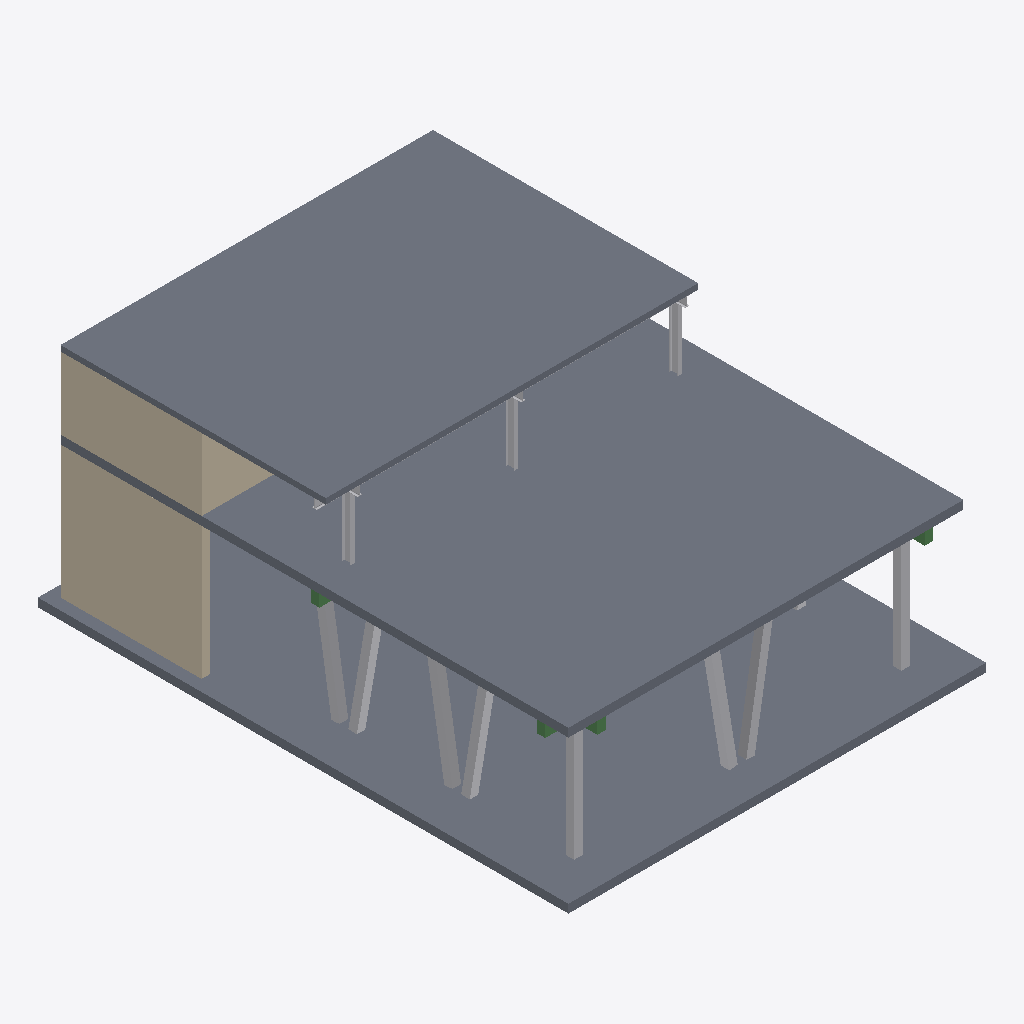
Isometric view of an IFC building model (IFC-SPF (STEP), schema IFC4, length unit millimetre), seen from the south-west, elements coloured by IFC class: 16 other elements (light grey), 5 walls (beige), 4 beams (green), 3 slabs (grey).
Extent 14.8 m × 18.8 m × 8.2 m (x, y, z). Storeys (1): Unknown at 0.00 m. Elements (53): 33 IfcDiscreteAccessory, 7 IfcWall, 5 IfcBeam, 5 IfcVoidingFeature, 3 IfcSlab.

HEADER;
FILE_DESCRIPTION(('ViewDefinition [ReferenceView_V1.2]','ExchangeRequirement [Structural]','Option[Flat wide beams as plates:Off]','Option[Location by:Global]','Option[Locations from Organizer:On]','Option[Layer:Name]','Option[Object coloring:ByObjectClass]','Option[Export All:On]','Option[Export Pours:Off]'),'2;1');
FILE_NAME('Tragwerk-dflt.ifc','2024-02-14T11:13:53',(''),(''),'Tekla Structures Educational 2023','IFC Export Version Mar 13 2023','');
FILE_SCHEMA(('IFC4'));
ENDSEC;
DATA;
#29=IFCPROJECT('148oYyV9LExAgAZjD2dnUM',$,'Trimble',$,$,$,$,(#28),#22);
#31=IFCSITE('1LEcn06MH9qOm8hBejDFbW',$,'Unknown',$,$,#30,$,$,.ELEMENT.,$,$,$,$,$);
#34=IFCBUILDING('2bq1Q7luv5HP98Gz2SaZY8',$,'Unknown',$,$,#33,$,$,.ELEMENT.,$,$,$);
#37=IFCBUILDINGSTOREY('1$n2G9UHXF9OBfuG3iCtK_',$,'Unknown',$,$,#36,$,$,.ELEMENT.,0.0);
#403=IFCSLAB('3dBFh1dWH10A6$1SOj$M3e',$,'Geschossdecke:STB 300:2520968','PL300',$,#392,#402,'Concrete_Undefined',.NOTDEFINED.);
#85=IFCSLAB('3A1ca$odr9QAitC3q4Y2Ri',$,'Geschossdecke:Trapezblech-Verbunddecke 200:2553035','PL200',$,#70,#84,'Concrete_Undefined',.NOTDEFINED.);
#612=IFCSLAB('1J7L$Neu1DLuB0tWhvrQfG',$,'Bodenplatte:STB 300:2521502','PL300',$,#603,#611,'Concrete_Undefined',.NOTDEFINED.);
#681=IFCWALL('2YdpW8Sh9CneQm_c3Ud5yQ',$,'Basiswand:STB 300:2520185','4700*300',$,#674,#680,'Concrete_Undefined',.NOTDEFINED.);
#235=IFCWALL('0N0LyQOwv6hfh5RM_MeWQj',$,'Basiswand:STB 300:2552399','2550*300',$,#223,#234,'Concrete_Undefined',.NOTDEFINED.);
#260=IFCWALL('2Z6It5MgHCpBvAOA43vgrr',$,'Basiswand:STB 300:2552339','2550*300',$,#253,#259,'Concrete_Undefined',.NOTDEFINED.);
#801=IFCDISCRETEACCESSORY('2JIM5TN6f4VgnsA_iPlqc0',$,'STB Stütze - rechteckig:STB 300 x 300:2519807','6e5274d6-cd11-44be-9904-f140566ae0ef',$,#45,#800,'Undefined',$);
#891=IFCDISCRETEACCESSORY('29d_iv4u54zwOBg466Ubf4',$,'STB Stütze - rechteckig:STB 300 x 300:2519650','e5f11c97-c072-4711-a3e8-cc86389eeee6',$,#45,#890,'Undefined',$);
#668=IFCDISCRETEACCESSORY('13eJQ_vBHCdBFIldMl8o1i',$,'STB Stütze - rechteckig:STB 300 x 300:2520640','9eab9e6f-e7da-489f-a6cc-0035cb9734a6',$,#45,#667,'Undefined',$);
#641=IFCDISCRETEACCESSORY('0Z1HJ11if4Nx4NBPkKJlPD',$,'STB Stütze - rechteckig:STB 300 x 300:2521453','123153db-13f8-4004-b528-67a68ab51faa',$,#45,#640,'Undefined',$);
#650=IFCDISCRETEACCESSORY('05hDP8rM5BkfcYzM1gzal$',$,'STB Stütze - rechteckig:STB 300 x 300:2521085','cf0ea709-dedb-4fc8-bf4c-a932fd18b583',$,#45,#649,'Undefined',$);
#810=IFCDISCRETEACCESSORY('3GCDvxRLP5ng6Uh0XvNx2S',$,'STB Stütze - rechteckig:STB 300 x 300:2519806','bb9be5e1-9af5-4ea1-bf69-35de2c7a7b6c',$,#45,#809,'Undefined',$);
#900=IFCDISCRETEACCESSORY('31QzkOU8P5zPXoMtnkFarq',$,'STB Stütze - rechteckig:STB 300 x 300:2519551','2729b584-1e96-49e6-9ac3-6c369b74df63',$,#45,#899,'Undefined',$);
#659=IFCDISCRETEACCESSORY('1kgZc4gd17pvk3GIHHeCHR',$,'STB Stütze - rechteckig:STB 300 x 300:2521084','b645f3f4-8709-44ed-8bb9-8d610951801c',$,#45,#658,'Undefined',$);
#709=IFCWALL('3wSwtn1wD2AODhBSiHD9S0',$,'Basiswand:STB 300:2520184','4700*300',$,#694,#708,'Concrete_Undefined',.NOTDEFINED.);
#356=IFCDISCRETEACCESSORY('2hGQEvVyT91vE98pb0WslX',$,'IPE Stütze:IPE 300:2551680','6da3df38-84fd-4771-a8ac-e318403130ea',$,#349,#355,'Undefined',$);
#376=IFCDISCRETEACCESSORY('2oL7zs1Vn23OaG8lQVFJVk',$,'IPE Stütze:IPE 300:2551680','6da3df38-84fd-4771-a8ac-e318403130ea',$,#372,#375,'Undefined',$);
#366=IFCDISCRETEACCESSORY('2hXDdrAGL059o_NNg144mh',$,'IPE Stütze:IPE 300:2551680','6da3df38-84fd-4771-a8ac-e318403130ea',$,#362,#365,'Undefined',$);
#335=IFCWALL('29D92JS6P6bhHe3$9P_3vy',$,'Basiswand:STB 300:2552129','2550*300',$,#328,#334,'Concrete_Undefined',.NOTDEFINED.);
#537=IFCBEAM('0xojNLnCDFGeGnCgkGYbnh',$,'STB Träger - rechteckig:STB 300 x 450:2520307','300*450',$,#525,#536,'Steel_Undefined',.NOTDEFINED.);
#499=IFCBEAM('3DASVor3L3$viOxAse$HW7',$,'STB Träger - rechteckig:STB 300 x 450:2520435','300*450',$,#480,#498,'Steel_Undefined',.NOTDEFINED.);
#460=IFCBEAM('2Cdd2tUeb93QIDd6GiJjIK',$,'STB Träger - rechteckig:STB 300 x 450:2520565','300*450',$,#431,#459,'Steel_Undefined',.NOTDEFINED.);
#519=IFCBEAM('142O7hIcz9Kh2ZKd8DzBpG',$,'STB Träger - rechteckig:STB 300 x 450:2520343','300*450',$,#514,#518,'Steel_Undefined',.NOTDEFINED.);
#217=IFCDISCRETEACCESSORY('1DBsqHthPF9vqmE8kv$XvU',$,'IPE Träger:IPE 330:2552746','ffac868f-a98d-4494-b954-983601213d9e',$,#210,#216,'Undefined',$);
#167=IFCDISCRETEACCESSORY('1KKj0WNwD0fOBJcItJuVtR',$,'IPE Träger:IPE 330:2552848','ff681136-342e-4e7d-a073-99852ae62332',$,#110,#166,'Undefined',$);
#204=IFCDISCRETEACCESSORY('1VCSgzaY14E9PwJ86rk6gn',$,'IPE Träger:IPE 330:2552795','11f0f18a-1b99-4122-a63d-[number]',$,#197,#203,'Undefined',$);
#177=IFCDISCRETEACCESSORY('3hGCDsWJHCRRrVfN6zpUYr',$,'IPE Träger:IPE 330:2552848','ff681136-342e-4e7d-a073-99852ae62332',$,#173,#176,'Undefined',$);
#837=IFCDISCRETEACCESSORY('0zlS0bALDFNeAdcHuKbZrh',$,'STB Stütze - rechteckig:STB 300 x 300:2519785','7d001b09-e178-44cd-b9f0-c22f79cad54c',$,#45,#836,'Undefined',$);
ENDSEC;